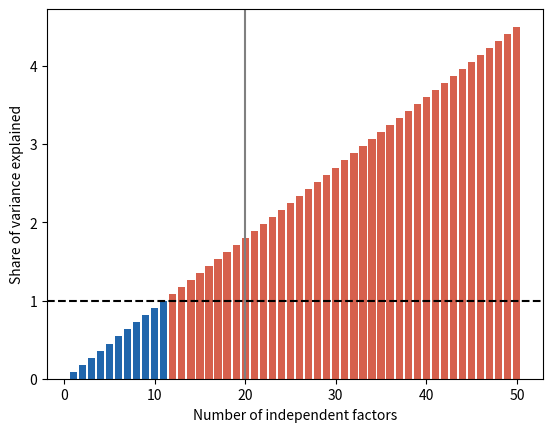

This chart was generated by the following Python code:
# The Piranha Principle: there can't be many large independent effects.
import numpy as np
import matplotlib.pyplot as plt

r = 0.3  # claimed correlation of each factor with the outcome
K = 20   # number of claimed independent factors
# Deterministic: no random numbers. Independent factors with correlation
# r each explain r^2 of the variance, and the shares can't add past 100%.

explained = K * r ** 2
max_k = int(1 / r ** 2)
print(f"{K} factors with r = {r} would explain {100 * explained:.0f}% of "
      f"the variance\nAt most {max_k} such factors can coexist")

k = np.arange(1, 51)
plt.bar(k, k * r ** 2, color=np.where(k * r ** 2 > 1, "#d6604d", "#2166ac"))
plt.axhline(1, color="black", linestyle="--")
plt.axvline(K, color="0.5")
plt.xlabel("Number of independent factors")
plt.ylabel("Share of variance explained")
plt.show()
